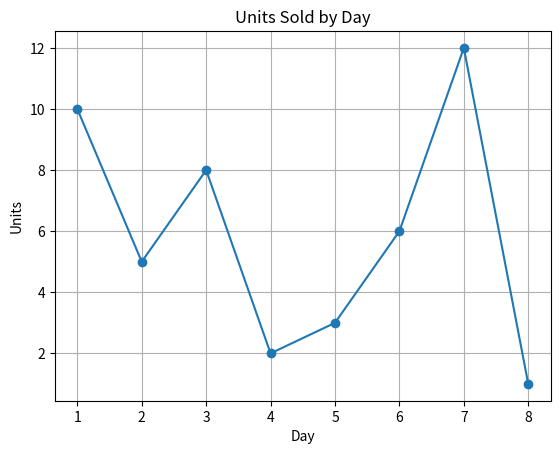

The matplotlib source for this figure:
import pandas as pd
import matplotlib.pyplot as plt

orders = pd.DataFrame({
    "day": [1, 2, 3, 4, 5, 6, 7, 8],
    "units": [10, 5, 8, 2, 3, 6, 12, 1]
})

plt.plot(orders["day"], orders["units"], marker="o")

plt.xlabel("Day")
plt.ylabel("Units")
plt.title("Units Sold by Day")
plt.grid(True)

plt.savefig("line_units.png", bbox_inches="tight")

print("Saved line_units.png")
